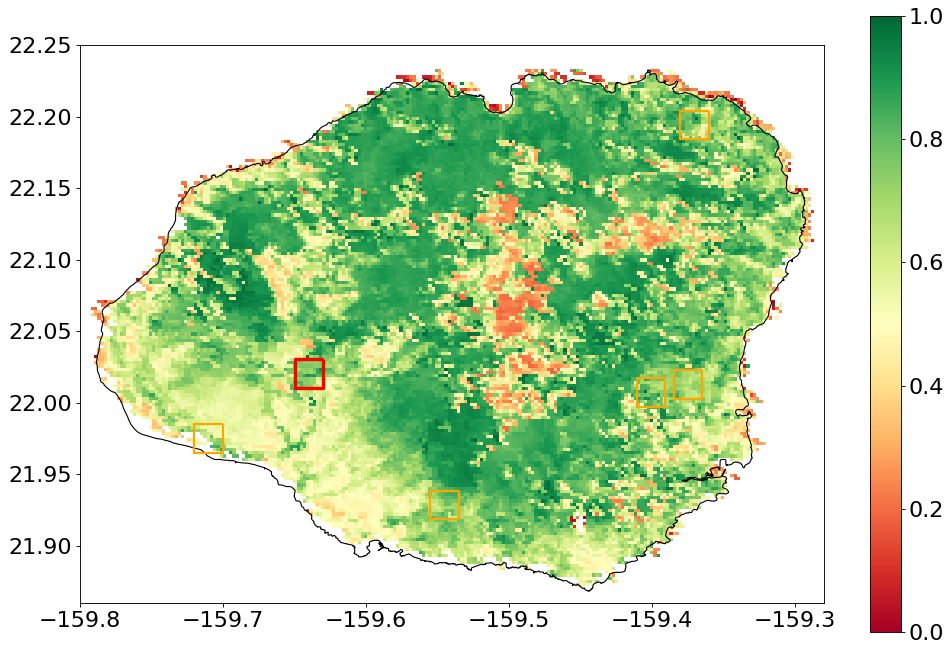

The file beside this chart, header and first rows:
, Year, Month, NDVI, datetime
0, 2000, 2.0, 0.7076, 2000-02-01
1, 2000, 3.0, 0.5102, 2000-03-01
2, 2000, 4.0, 0.462, 2000-04-01
3, 2000, 5.0, 0.4585, 2000-05-01
4, 2000, 6.0, 0.3734, 2000-06-01
5, 2000, 7.0, 0.4485, 2000-07-01
6, 2000, 8.0, 0.4763, 2000-08-01
7, 2000, 9.0, 0.5198, 2000-09-01
8, 2000, 10.0, 0.6926, 2000-10-01
9, 2000, 11.0, 0.6924, 2000-11-01
10, 2000, 12.0, 0.6462, 2000-12-01
11, 2001, 1.0, , 2001-01-01
12, 2001, 2.0, 0.5542, 2001-02-01
13, 2001, 3.0, , 2001-03-01
14, 2001, 4.0, , 2001-04-01
15, 2001, 5.0, 0.4662, 2001-05-01
16, 2001, 6.0, 0.2515, 2001-06-01
17, 2001, 7.0, 0.4941, 2001-07-01
18, 2001, 8.0, 0.466, 2001-08-01
19, 2001, 9.0, 0.5085, 2001-09-01
20, 2001, 10.0, 0.4653, 2001-10-01
21, 2001, 11.0, 0.5812, 2001-11-01
22, 2001, 12.0, , 2001-12-01
23, 2002, 1.0, , 2002-01-01
24, 2002, 2.0, , 2002-02-01
25, 2002, 3.0, 0.7079, 2002-03-01
26, 2002, 4.0, 0.7074, 2002-04-01
27, 2002, 5.0, 0.5826, 2002-05-01
28, 2002, 6.0, 0.6941, 2002-06-01
29, 2002, 7.0, 0.6396, 2002-07-01
30, 2002, 8.0, 0.6311, 2002-08-01
31, 2002, 9.0, 0.6491, 2002-09-01
32, 2002, 10.0, 0.7142, 2002-10-01
33, 2002, 11.0, 0.7088, 2002-11-01
34, 2002, 12.0, 0.6858, 2002-12-01
35, 2003, 1.0, 0.6291, 2003-01-01
36, 2003, 2.0, 0.7798, 2003-02-01
37, 2003, 3.0, 0.6564, 2003-03-01
38, 2003, 4.0, 0.7319, 2003-04-01
39, 2003, 5.0, 0.6892, 2003-05-01
40, 2003, 6.0, 0.7172, 2003-06-01
41, 2003, 7.0, 0.5618, 2003-07-01
42, 2003, 8.0, 0.4923, 2003-08-01
43, 2003, 9.0, 0.2827, 2003-09-01
44, 2003, 10.0, 0.5346, 2003-10-01
45, 2003, 11.0, 0.829, 2003-11-01
46, 2003, 12.0, 0.8, 2003-12-01
47, 2004, 1.0, 0.7614, 2004-01-01
48, 2004, 2.0, 0.7559, 2004-02-01
49, 2004, 3.0, 0.7281, 2004-03-01
50, 2004, 4.0, 0.7071, 2004-04-01
51, 2004, 5.0, 0.7065, 2004-05-01
52, 2004, 6.0, 0.609, 2004-06-01
53, 2004, 7.0, 0.5965, 2004-07-01
54, 2004, 8.0, 0.5806, 2004-08-01
55, 2004, 9.0, 0.538, 2004-09-01
56, 2004, 10.0, 0.6295, 2004-10-01
57, 2004, 11.0, 0.8181, 2004-11-01
58, 2004, 12.0, 0.8023, 2004-12-01
59, 2005, 1.0, 0.8128, 2005-01-01
... 224 more rows
